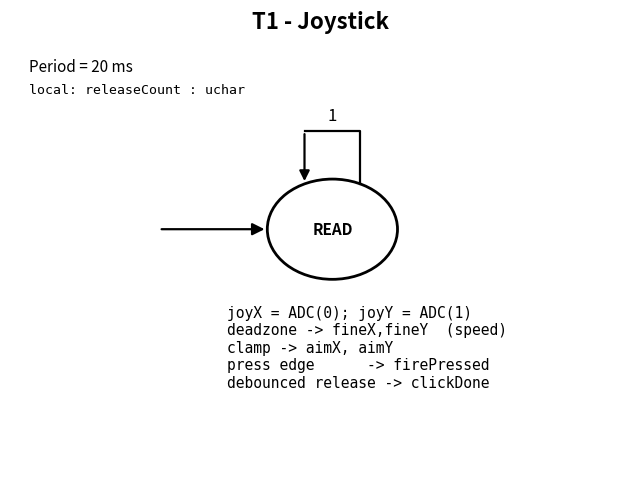
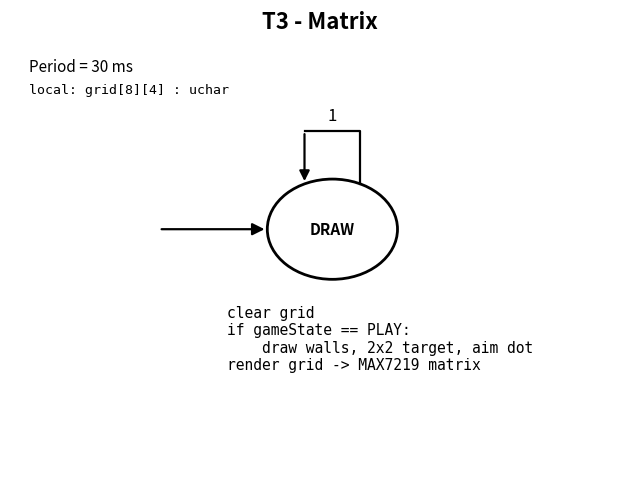
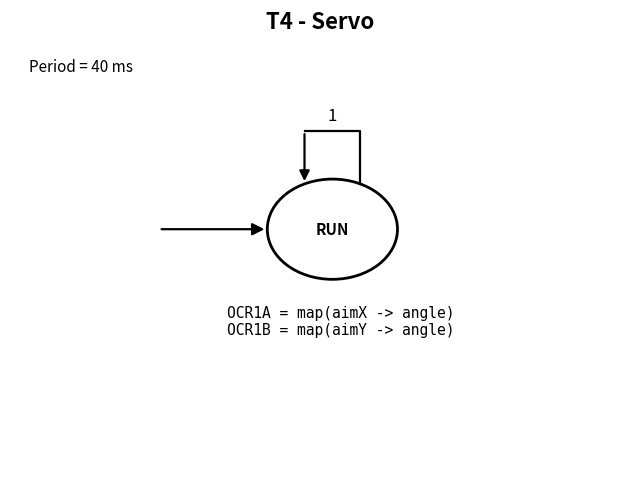
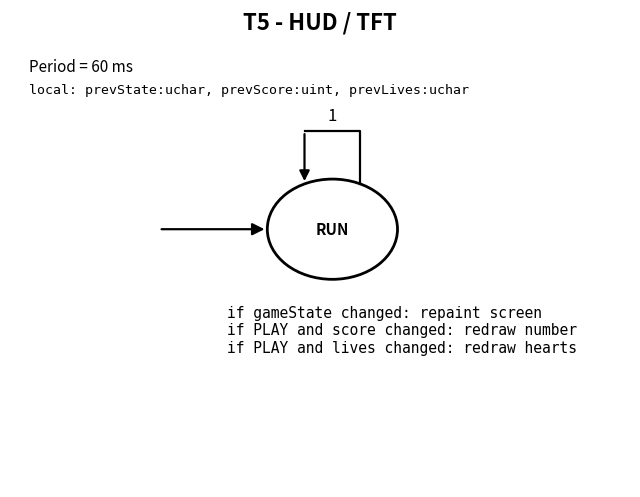
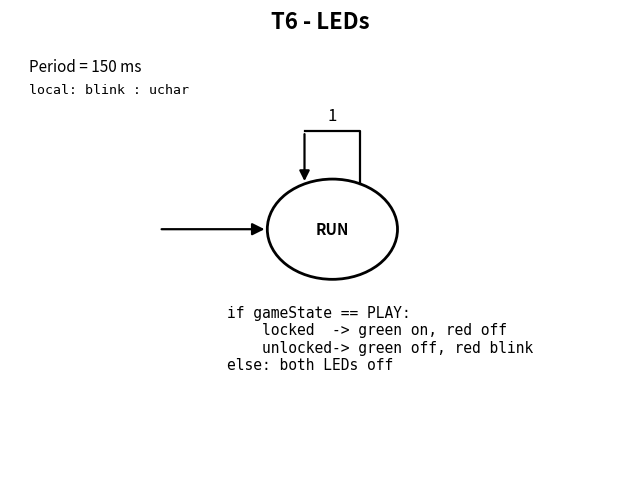
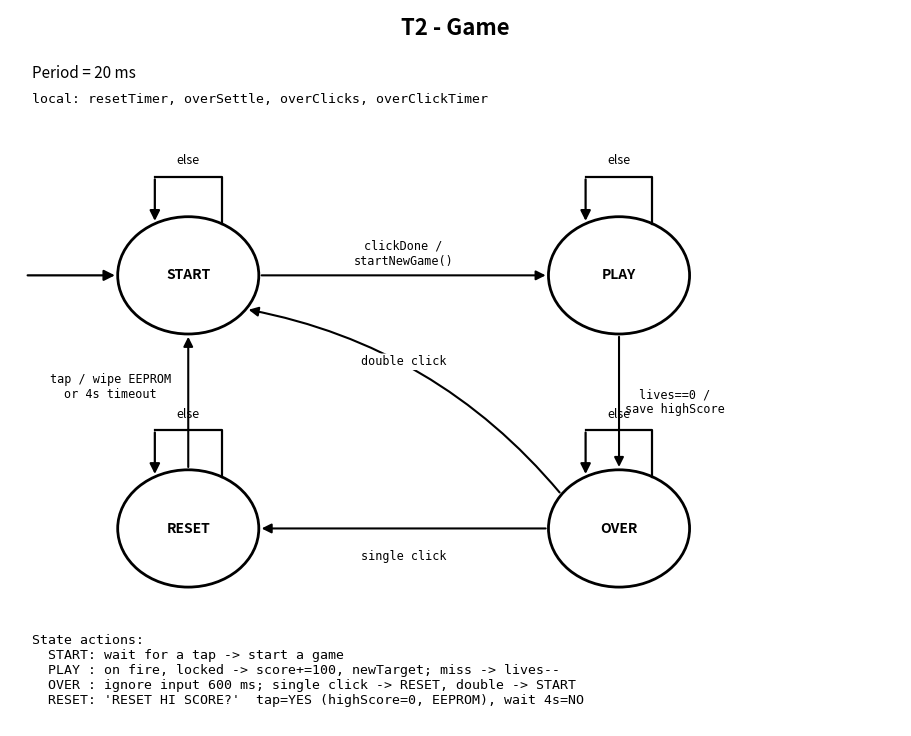

Write the Python code that produced these figures, in order.
import matplotlib
matplotlib.use('Agg')
import matplotlib.pyplot as plt
from matplotlib.patches import Circle, FancyArrowPatch, FancyBboxPatch

def self_loop(ax, cx, cy, r, label="1", h=1.0, fs=12):
    import math
    dx = 0.45
    ys = cy + math.sqrt(max(r*r - dx*dx, 0))
    ytop = cy + r + h
    ax.plot([cx+dx, cx+dx, cx-dx], [ys, ytop, ytop], color='k', lw=1.6)
    ax.add_patch(FancyArrowPatch((cx-dx, ytop), (cx-dx, ys),
                 arrowstyle='-|>', mutation_scale=15, lw=1.6, color='k'))
    ax.text(cx, ytop+0.15, label, ha='center', va='bottom', fontsize=fs)

def init_arrow(ax, cx, cy, r, action=None):
    ax.add_patch(FancyArrowPatch((cx-2.8, cy), (cx-r, cy),
                 arrowstyle='-|>', mutation_scale=18, lw=1.6, color='k'))
    if action:
        ax.text(cx-1.9, cy-0.35, action, ha='center', va='top', fontsize=10, family='monospace')

def header(ax, title, period, locals_txt):
    ax.text(5, 9.6, title, ha='center', fontsize=16, fontweight='bold')
    ax.text(0.3, 8.7, f"Period = {period}", ha='left', fontsize=11)
    if locals_txt:
        ax.text(0.3, 8.25, locals_txt, ha='left', fontsize=9.5, family='monospace')

def single(fname, title, period, locals_txt, state_name, actions):
    fig, ax = plt.subplots(figsize=(8, 6.2))
    ax.set_xlim(0, 10); ax.set_ylim(0, 10); ax.axis('off')
    header(ax, title, period, locals_txt)
    cx, cy, r = 5.2, 5.4, 1.05
    ax.add_patch(Circle((cx, cy), r, fill=False, lw=2))
    ax.text(cx, cy, state_name, ha='center', va='center', fontsize=11, fontweight='bold')
    init_arrow(ax, cx, cy, r)
    self_loop(ax, cx, cy, r)
    ax.text(cx-1.7, cy-r-0.55, "\n".join(actions), ha='left', va='top',
            fontsize=10.5, family='monospace')
    plt.savefig(fname, dpi=150, bbox_inches='tight'); plt.close()
    print('wrote', fname)

# ---- single-state tasks ----
single('sm_joystick.png', "T1 - Joystick", "20 ms", "local: releaseCount : uchar",
       "READ",
       ["joyX = ADC(0); joyY = ADC(1)",
        "deadzone -> fineX,fineY  (speed)",
        "clamp -> aimX, aimY",
        "press edge      -> firePressed",
        "debounced release -> clickDone"])

single('sm_matrix.png', "T3 - Matrix", "30 ms", "local: grid[8][4] : uchar",
       "DRAW",
       ["clear grid",
        "if gameState == PLAY:",
        "    draw walls, 2x2 target, aim dot",
        "render grid -> MAX7219 matrix"])

single('sm_servo.png', "T4 - Servo", "40 ms", "",
       "RUN",
       ["OCR1A = map(aimX -> angle)",
        "OCR1B = map(aimY -> angle)"])

single('sm_hud.png', "T5 - HUD / TFT", "60 ms",
       "local: prevState:uchar, prevScore:uint, prevLives:uchar",
       "RUN",
       ["if gameState changed: repaint screen",
        "if PLAY and score changed: redraw number",
        "if PLAY and lives changed: redraw hearts"])

single('sm_led.png', "T6 - LEDs", "150 ms", "local: blink : uchar",
       "RUN",
       ["if gameState == PLAY:",
        "    locked  -> green on, red off",
        "    unlocked-> green off, red blink",
        "else: both LEDs off"])

# ---- Game state machine (4 states) ----
def game():
    fig, ax = plt.subplots(figsize=(11.5, 9.3))
    ax.set_xlim(0, 12); ax.set_ylim(0, 11.6); ax.axis('off')
    ax.text(6, 11.2, "T2 - Game", ha='center', fontsize=16, fontweight='bold')
    ax.text(0.3, 10.5, "Period = 20 ms", ha='left', fontsize=11)
    ax.text(0.3, 10.1, "local: resetTimer, overSettle, overClicks, overClickTimer",
            ha='left', fontsize=9.5, family='monospace')

    S = {'START': (2.4, 7.3), 'PLAY': (8.2, 7.3), 'OVER': (8.2, 3.2), 'RESET': (2.4, 3.2)}
    r = 0.95
    for nm, (x, y) in S.items():
        ax.add_patch(Circle((x, y), r, fill=False, lw=2))
        ax.text(x, y, nm, ha='center', va='center', fontsize=10, fontweight='bold')

    def edge(a, b, label, rad=0.0, lx=None, ly=None):
        import math
        (x1, y1), (x2, y2) = S[a], S[b]
        ang = math.atan2(y2-y1, x2-x1)
        p1 = (x1 + r*math.cos(ang), y1 + r*math.sin(ang))
        p2 = (x2 - r*math.cos(ang), y2 - r*math.sin(ang))
        ax.add_patch(FancyArrowPatch(p1, p2, arrowstyle='-|>', mutation_scale=14,
                     lw=1.5, color='k', connectionstyle=f"arc3,rad={rad}"))
        if lx is None: lx = (x1+x2)/2
        if ly is None: ly = (y1+y2)/2
        ax.text(lx, ly, label, ha='center', va='center', fontsize=8.5,
                family='monospace', bbox=dict(boxstyle='round,pad=0.15', fc='white', ec='none'))

    # init
    ax.add_patch(FancyArrowPatch((0.2, 7.3), (S['START'][0]-r, 7.3),
                 arrowstyle='-|>', mutation_scale=16, lw=1.6, color='k'))
    edge('START', 'PLAY', "clickDone /\nstartNewGame()", ly=7.65)
    edge('PLAY', 'OVER', "lives==0 /\nsave highScore", lx=8.95)
    edge('OVER', 'RESET', "single click", ly=2.75)
    edge('OVER', 'START', "double click", rad=0.18, lx=5.3, ly=5.9)
    edge('RESET', 'START', "tap / wipe EEPROM\nor 4s timeout", lx=1.35, ly=5.5)
    for nm in S:
        x, y = S[nm]
        self_loop(ax, x, y, r, "else", h=0.65, fs=9)

    actions = ("State actions:\n"
               "  START: wait for a tap -> start a game\n"
               "  PLAY : on fire, locked -> score+=100, newTarget; miss -> lives--\n"
               "  OVER : ignore input 600 ms; single click -> RESET, double -> START\n"
               "  RESET: 'RESET HI SCORE?'  tap=YES (highScore=0, EEPROM), wait 4s=NO")
    ax.text(0.3, 1.5, actions, ha='left', va='top', fontsize=9.5, family='monospace')
    plt.savefig('sm_game.png', dpi=150, bbox_inches='tight'); plt.close()
    print('wrote sm_game.png')

game()
